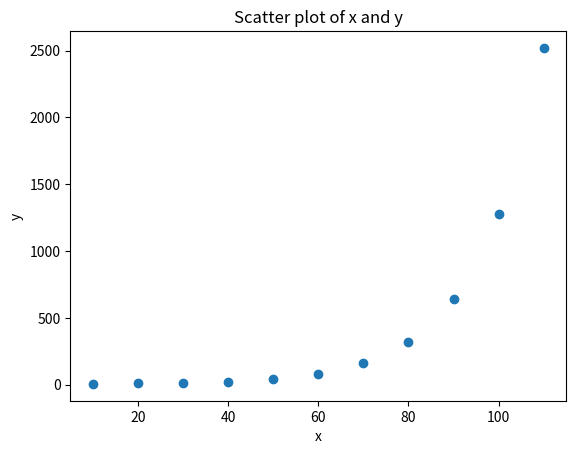

Here is the Python script that generated this plot:
# -*- coding: utf-8 -*-
"""
Created on Wed Jul  3 09:16:12 2024

[redacted]
"""

#%%
# 피어슨 상관계수
# 두 변수 간의 선형 관계를 측정하는 통계적 방법
# 두 변수의 공분산을 각 변수의 표준편차의 곱으로 나눈 값으로 정의된다.

import numpy as np
from scipy.stats import pearsonr

x = np.array([10, 20, 30, 40, 50, 60, 70, 80, 90, 100, 110])
y = np.array([5,  10, 15, 20, 40, 80, 160, 320, 640, 1280, 2520])


# 스피어만 상관계수 계산
corr, p_value = pearsonr(x, y)

print(f"피어슨 상관계수: {corr}")
print(f"p-value: {p_value}")

# 결과 해석
if p_value < 0.05:
    print("두 변수 간의 상관 관계가 유의미합니다.")
else:
    print("두 변수 간의 상관 관계가 유의미하지 않습니다.")
    
#%%

# 데이터 시각화

import matplotlib.pyplot as plt

plt.scatter(x, y)
plt.title('Scatter plot of x and y')
plt.xlabel('x')
plt.ylabel('y')
plt.show()

#%%
# THE END